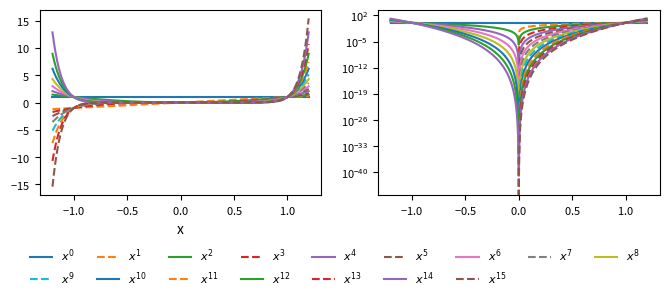

Write the Python code that produced this figure. (Note: this script raises an exception after producing the figure.)
"""!
@file plot_tools.py
@author M. Puetz
@brief This Python module loads and applies frequently reused plot parameters and provides some convenience functions.

"""
import numpy as np
import matplotlib.pyplot as plt
from itertools import cycle
from matplotlib.transforms import Bbox
from itertools import chain as itchain
from matplotlib.lines import Line2D
from matplotlib.colors import LogNorm


# Set figure, font sizes etc.
mpl_params = {'legend.fontsize': 8,
          'figure.figsize': (8, 3.2),
         'axes.labelsize': 10,
         'axes.titlesize': 12,
         'xtick.labelsize': 8,
         'ytick.labelsize': 8,
         'grid.linestyle': ':',
         'grid.linewidth': 0.5,
         'axes.formatter.limits': [-2,2],
         'axes.formatter.use_mathtext': True}
plt.rcParams.update(mpl_params)

# Line property cycles
_default_colors = plt.rcParams['axes.prop_cycle'].by_key()['color']
get_colorcycle = lambda: cycle(_default_colors)
_basic_linestyles = ["-","--","-.",":"]
get_lscycle = lambda: cycle(_basic_linestyles)
_basic_markers = ['o', 's', 'v', '^', 'D', 'h']
get_markercycle = lambda: cycle(_basic_markers)


def figure(shrink_axes=None):
    """!
    @brief Convenience function to create figure with single coordinate system.

    @param shrink_axes float: If provided the coordinate system is shrunk horizontally by the given relative length with respect to the figure width.

    @return fig Figure: The created `Figure` object.
    @return ax AxesSubplot: The created axes object.

    """
    fig = plt.figure()
    ax = fig.add_subplot(111)

    if shrink_axes:
        fig.subplots_adjust(left=fig.subplotpars.left + 0.5*shrink_axes)
        fig.subplots_adjust(right=fig.subplotpars.right - 0.5*shrink_axes)

    return fig, ax


def figure_1by2(ax_keys=['l','r']):
    """!
    @brief Convenience function to create 1x2 figure with initialized side-by-side axes.

    @param ax_keys iterable: Iterable object containing the keys to address the axes (optional default: ['l', 'r']).

    @return fig Figure: The created `Figure` object.
    @return ax AxesSubplot: Dictionary containing the created `AxesSubplot` objects.

    """
    fig = plt.figure()
    ax = {key: fig.add_subplot(121 + i) for i,key in enumerate(ax_keys)}
    return fig, ax


def figure_2by2(ax_keys=['ul','ur','ll','lr']):
    """!
    @brief Convenience function to create 1x2 figure with initialized side-by-side axes.

    @param ax_keys iterable: Iterable object containing the keys to address the axes (optional default: ['l', 'r']).

    @return fig Figure: The created `Figure` object.
    @return ax AxesSubplot: Dictionary containing the created `AxesSubplot` objects.

    """
    fig = plt.figure()
    width, height = fig.get_size_inches()
    fig.set_size_inches(width, height*2)
    ax = {key: fig.add_subplot(221 + i) for i,key in enumerate(ax_keys)}
    return fig, ax


def figure_legend(fig, ax, loc='bottom', ncol='auto', frameon=False, adjust_axes=False, \
        layout='horizontal', linewidth=None, rel_width=None, vspace=2, **kwargs):
    """!
    @brief Create a legend above or below the coordinate system(s) with the legend handles of the given axis object.

    @param fig Figure: The matplotlib `Figure` object where the legend is to be created
    @param ax AxesSubplot: An `AxesSubplot` object with the legend handles and labels.
    @param loc str: Location of the legend, must be one of 'top' or 'bottom' (option, default: 'bottom').
    @param ncol int or 'auto': Number of columns in the legend, must be a positive integer or 'auto',
        see the comments for information on the determination of `ncol` in case of the latter (optional, default: 'auto').
    @param frameon bool: Show legend frame (optional, default: `False`).
    @param adjust_axes bool: If `True` a potential overlap of the legend and axes is corrected by moving the coordinate system(s), (optional, default: `False`).
    @param layout str: Indicates if the legend's elements are ordered horizontally or vertically (optional, default: 'horizontal').
    @param linewidth float: Uniform linewidth if desired (optional).
    @param rel_width float: Optional parameter that represents the relative width of the legend with respect to the figure width (only used is if `ncol==auto`, if not provided the width of the coordinate system is taken).
    @param vspace int: Vertical space between legend and coordinate system in pixels, which is only used if `adjust_axes==True` (optional, default: 2).
    @param kwargs: Additional parameters passed to matplotlib's `legend` method.

    @return legend Legend The created matplotlib `Legend` object.

    """
    # Check if `ncol` is valid
    ncol_int = False
    ncol_auto = False
    try:
        ncol_int = int(ncol) > 0
        ncol_auto = False
    except ValueError:
        ncol_int = False
        ncol_auto = ncol == 'auto'
    if not (ncol_int or ncol_auto):
        msg = "The number of columns `ncol` must be a positive integer or 'auto'."
        raise ValueError(msg)

    handles, labels = ax.get_legend_handles_labels()
    renderer = fig.canvas.get_renderer()
    fig_width, fig_height = fig.canvas.get_width_height()

    # Execute this if `ncol` is an integer; even if `ncol=='auto'` this is always the case in the recursive calls.
    if ncol_int:

        # Check if `layout` is valid and rearrange legend handles and labels accordingly
        if layout == 'horizontal':
            flip = lambda items, ncols: itchain(*[items[i::ncol] for i in range(ncols)])
            handles = flip(handles, ncol)
            labels = flip(labels, ncol)
        elif layout != 'vertical':
            msg = "The parameter `layout` must be either 'horizontal' or 'vertical'."
            raise ValueError(msg)

        # Create legend at specified position
        if loc == 'top':
            legend = fig.legend(handles, labels, loc='upper center', ncol=ncol, frameon=True, **kwargs)
        elif loc == 'bottom':
            legend = fig.legend(handles, labels, loc='lower center', ncol=ncol, frameon=True, **kwargs)
        else:
            msg = "The parameter `loc` must be either 'bottom' or 'top'."

        # Adjust linewidth to uniform value if specified
        if linewidth is not None:
            for legobj in legend.legendHandles:
                legobj.set_linewidth(linewidth)

        # If `adjust_axes==True` detect overlap between coordinate systems and legend and
        # move the coordinate systems accordingly
        if adjust_axes:
            axes_bbox = Bbox.union([a.get_tightbbox(renderer) for a in fig.get_axes()])
            legend_bbox = legend.get_tightbbox(renderer)
            if Bbox.intersection(axes_bbox, legend_bbox):
                if loc == 'bottom':
                    vertical_shift = legend_bbox.max[1] - axes_bbox.min[1] + vspace
                    vertical_shift /= fig_height
                    bottom = fig.subplotpars.bottom + vertical_shift
                    fig.subplots_adjust(bottom=bottom)
                else:
                    vertical_shift = legend_bbox.min[1] - axes_bbox.max[1] - vspace
                    vertical_shift /= fig_height
                    top = fig.subplotpars.bottom + vertical_shift
                    fig.subplots_adjust(top=top)

        # Done
        legend.set_frame_on(frameon)
        return legend


    # If `ncol=='auto'`, set the number of columns such that the legend has maximal
    # horizontal extent without exceeding the width of the coordinate systems (excluding
    # ticklabels). This is done by calling this function recursively with increasing
    # number of columns until the maximum number is found.
    axes_bbox = Bbox.union([a.get_window_extent() for a in fig.get_axes()])
    target_width = axes_bbox.width if rel_width is None else rel_width*fig_width
    ncol = 1
    larger = False
    while not larger and ncol <= len(handles):
        ncol += 1
        #legend = figure_legend(fig=fig, ax=ax, loc=loc, ncol=ncol, frameon=True, adjust_axes=False)
        legend = figure_legend(fig=fig, ax=ax, loc=loc, ncol=ncol, frameon=True, adjust_axes=False, \
            layout=layout, linewidth=linewidth, rel_width=rel_width, vspace=vspace)
        extent = legend.get_window_extent(renderer)
        larger = extent.width > target_width
        legend.remove()
    ncol -= 1

    return figure_legend(fig=fig, ax=ax, loc=loc, ncol=ncol, frameon=frameon, adjust_axes=adjust_axes, \
        layout=layout, linewidth=linewidth, rel_width=rel_width, vspace=vspace)


def linestyle_legend(ax, linestyles, labels, loc='best', lw=1., color=[0.4]*3, layout='vertical', ncol=None, **kwargs):
    """!
    @brief Create custom legend of lines with different linestyles and uniform line color in given coordinate system.

    @param ax AxesSubplot: An `AxesSubplot` object where the legend is to be created.
    @param linestyles iterable: List of any other iterable object containing linestyles, e.g. `['-', '--']`.
    @param loc str or int: Location of the legend, see e.g. the documentation of the `matplotlib.pyplot.plot` function for additional information (optional, default: 'best').
    @param lw float: Uniform line width (optional, default: 1).
    @param color : Any object that can be interpreted as a color by matplotlib (known colow string, color object, RGB values, etc.).
    @param layout str: Indicates horizontal or vertical layout (optional, default: 'vertical).
    @param ncol int: Number of columns (optional, default is 1 or the length of `labels` depending on `layout`).
    @param kwargs: Additional parameters passed to matplotlib's `legend` method.

    @return legend Legend The created matplotlib `Legend` object.

    """
    lines = [Line2D([0], [0], color=color, lw=lw, ls=ls) for ls in linestyles]

    if layout == 'horizontal':
        if ncol is None:
            ncol = len(labels)
        flip = lambda items, ncols: itchain(*[items[i::ncol] for i in range(ncols)])
        lines = flip(lines, ncol)
        labels = flip(labels, ncol)
    elif layout != 'vertical':
        if ncol is None:
            ncol = 1
        msg = "The parameter `layout` must be either 'horizontal' or 'vertical'."
        raise ValueError(msg)

    return ax.legend(lines, labels, loc=loc, ncol=ncol, **kwargs)


def contour_hist2d(ax, x, y, bins=(10,10), x_scale='linear', y_scale='linear', z_scale='linear', z_func=lambda z: z, normalize=False, levels=10, filled=True, return_hist_data=False, **kwargs):
    """!
    @brief Create contour plot

    @param ax AxesSubplot: An `AxesSubplot` object to create the contour plot.
    @param x array_like: Array of x-data.
    @param y array_like: Array of y-data.
    @param bins array_like: Array-like object with size 2 containing the number of bins in x- and y-direction, respectively.
    @param x_scale str: Scale of the x-axis, must be either 'linear' or 'log' (optional, default: 'linear').
    @param y_scale str: Scale of the y-axis, must be either 'linear' or 'log' (optional, default: 'linear').
    @param z_scale str: Scale of the z-azis, must be either 'linear' or 'log' (optional, default: 'linear').
    @param z_func callable: Callable object to apply histogram(z)-data after computation, e.g. to replace zeros when `z_scale=True` (optional).
    @param normalize bool: If `normalize==True` the histogram data is normalized by division by the number of samples (optional, default: False).
    @param levels int or array_like: The contour level boundary values in increasing order or the number of contour levels (optional, default: `levels=10`).
    @param filled bool: If `filled==True` the space between contour lines are filled (optional, default: `True`).
    @param return_hist_data bool: If `return_hist_data==True` the histogramm data, i.e. histogram values and bin edges, are also returned from the function (optional, default: `False`).
    @param kwargs: Additional keyword arguments passed to the method called to generate contour plot.

    @return contour QuadContourSet: The object generated by Matplotlib.
    @return z array: Only if `return_hist_data==True`: 2D-array containing the histogram values.
    @return x_bin_edges array: Only if `return_hist_data==True`: Bin edges of the x-data.
    @return y_bin_edges array: Only if `return_hist_data==True`: Bin edges of the y-data.

    """
    # Raise error if scale is neither 'log' nor 'linear'
    def _invalid_scale_error(val, varname):
        msg = "Got invalid parameter '{0:s}' for parameter `{1:s}_scale`, which must be either 'linear' or 'log'.".format(val, varname)
        raise ValueError(msg)

    # Check scale for validity / scale x-/y-data
    xy_scale = {'x': x_scale, 'y': y_scale}
    xy_data = {'x': x, 'y': y}
    for key, scale in xy_scale.items():
        if scale == 'log':
            xy_data[key] = np.log10(xy_data[key])
        elif scale != 'linear':
            _invalid_scale_error(scale, key)

    # Compute histogram data z
    z, x_bin_edges, y_bin_edges = np.histogram2d(xy_data['x'], xy_data['y'], bins=bins)

    # Check scale for validity / scale z-data
    z = z_func(z)
    if normalize:
        z /= len(x)

    # Compute bin centers and create contour plot
    bin_centers = lambda edges: 0.5*(edges[1:] + edges[:-1])
    contour_func = ax.contourf if filled else ax.contour
    if x_scale == 'log':
        x_bin_edges = 10**x_bin_edges
    if y_scale == 'log':
        y_bin_edges = 10**y_bin_edges
    x_grid, y_grid = np.meshgrid(bin_centers(x_bin_edges), bin_centers(y_bin_edges), indexing='ij')
    if z_scale == 'log':
        try:
            len(levels)
        except TypeError:
            min_ = np.log10(np.min(z))
            max_ = np.log10(np.max(z))
            levels_ = np.logspace(min_, max_, levels)
            contour = contour_func(x_grid, y_grid, z, norm=LogNorm(), levels=levels_, **kwargs)
    else:
        contour = contour_func(x_grid, y_grid, z, levels=levels, **kwargs)
    ax.set_xscale(x_scale)
    ax.set_yscale(y_scale)

    if not return_hist_data:
        return contour
    return contour, z, x_bin_edges, y_bin_edges


if __name__ == "__main__":
    # A simple test of default parameters and methods
    import numpy as np
    n = 16
    x = np.linspace(-1.2, 1.2, 1000)
    fig, ax = figure_1by2()
    ls_cycle = get_lscycle()
    c_cycle = get_colorcycle()
    ls = [next(ls_cycle) for _ in range(2)]
    for i in range(n):
        c = next(c_cycle)
        ax['l'].plot(x, x**i, c=c, label="$x^{{{0:d}}}$".format(i), ls=ls[i%2])
        ax['r'].semilogy(x, x**i, ls=ls[i%2], c=c)
    ax['l'].set_xlabel('x')
    figure_legend(fig, ax['l'], ncol='auto', adjust_axes=True)
    linestyle_legend(ax['r'], ls, ["{0:s} exponent".format(s) for s in ['even', 'odd']])
    for a in ax.values():
        a.grid(which='both')
    plt.show()
